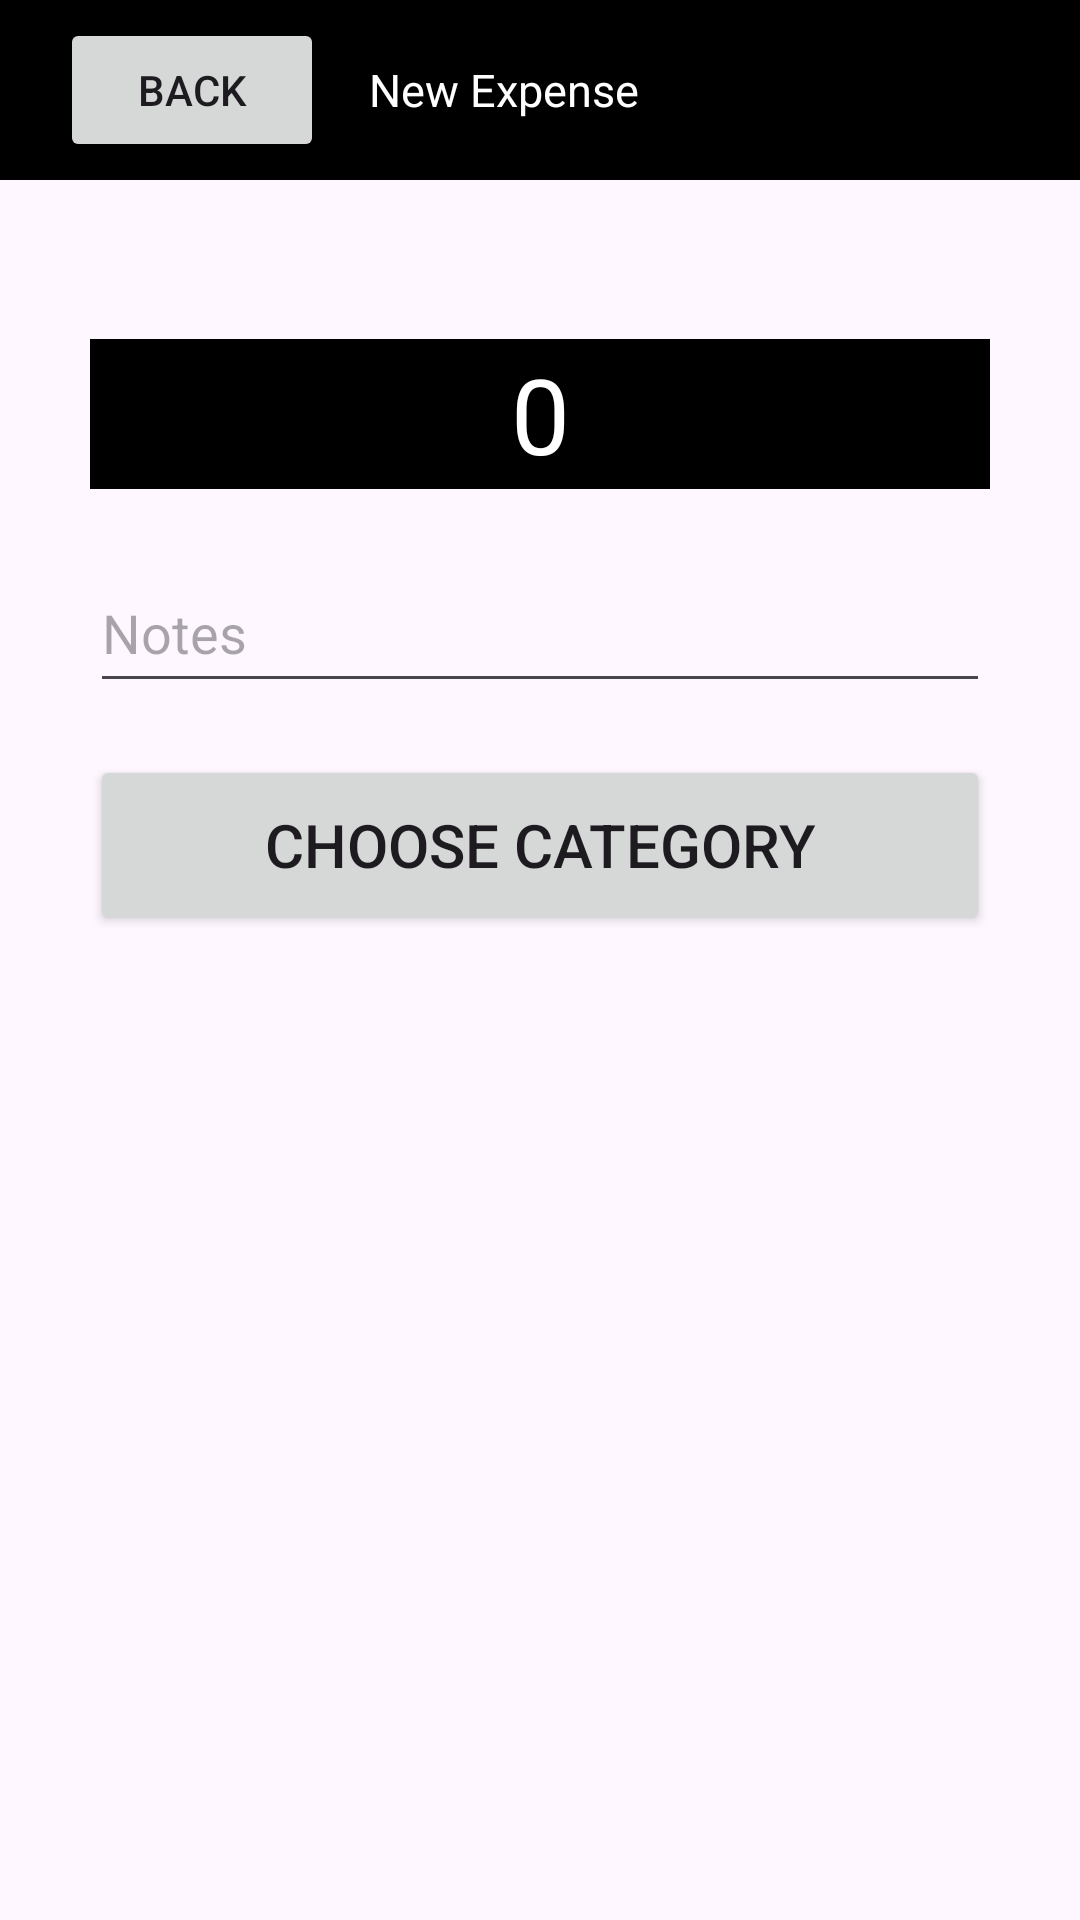

Write the Android layout XML for this screen, with the resource values it uses.
<!-- AndroidManifest.xml: application theme Theme.Ecome -->
<!-- res/layout/add_expense_page.xml -->
<?xml version="1.0" encoding="utf-8"?>
<androidx.constraintlayout.widget.ConstraintLayout
    xmlns:android="http://schemas.android.com/apk/res/android"
    xmlns:app="http://schemas.android.com/apk/res-auto"
    android:id="@+id/add_expense_page"
    android:layout_width="match_parent"
    android:layout_height="match_parent">

    <LinearLayout
        android:id="@+id/upperContainer"
        android:layout_height="60dp"
        android:layout_width="match_parent"
        android:background="@color/black"
        android:orientation="horizontal"
        android:paddingLeft="20dp"
        app:layout_constraintStart_toStartOf="parent"
        app:layout_constraintTop_toTopOf="parent"
        app:layout_constraintEnd_toEndOf="parent">
        <Button
            android:id="@+id/backButton"
            android:layout_width="wrap_content"
            android:layout_height="wrap_content"
            android:layout_gravity="start|center_vertical"
            android:text="BACK"/>

        <TextView
            android:id="@+id/addExpenseTitle"
            android:layout_width="wrap_content"
            android:layout_height="wrap_content"
            android:layout_gravity="start|center_vertical"
            android:text="New Expense"
            android:textColor="@color/white"
            android:textSize="15sp"
            android:layout_marginLeft="15dp"/>
    </LinearLayout>

    <EditText
        android:id="@+id/expenseAmount"
        android:layout_width="300dp"
        android:layout_height="50dp"
        android:background="@color/black"
        android:text="0"
        android:textSize="35dp"
        android:textColor="@color/white"
        android:gravity="center"
        app:layout_constraintVertical_bias="0.1"
        app:layout_constraintTop_toBottomOf="@+id/upperContainer"
        app:layout_constraintStart_toStartOf="parent"
        app:layout_constraintEnd_toEndOf="parent"
        app:layout_constraintBottom_toBottomOf="parent"/>

    <EditText
        android:id="@+id/expenseNote"
        android:layout_width="300dp"
        android:layout_height="50dp"
        android:hint="Notes"
        app:layout_constraintVertical_bias="0.05"
        app:layout_constraintTop_toBottomOf="@+id/expenseAmount"
        app:layout_constraintStart_toStartOf="parent"
        app:layout_constraintEnd_toEndOf="parent"
        app:layout_constraintBottom_toBottomOf="parent"/>

    <Button
        android:id="@+id/chooseExpenseCategoryButton"
        android:layout_width="300dp"
        android:layout_height="60dp"
        android:text="CHOOSE CATEGORY"
        android:textSize="20dp"
        app:layout_constraintVertical_bias="0.05"
        app:layout_constraintTop_toBottomOf="@+id/expenseNote"
        app:layout_constraintStart_toStartOf="parent"
        app:layout_constraintEnd_toEndOf="parent"
        app:layout_constraintBottom_toBottomOf="parent"/>

    <FrameLayout
        android:id="@+id/expense_category_frame"
        android:layout_width="match_parent"
        android:layout_height="330dp"
        android:orientation="vertical"
        android:gravity="center"
        app:layout_constraintTop_toBottomOf="@+id/chooseExpenseCategoryButton"/>


</androidx.constraintlayout.widget.ConstraintLayout>
<!-- resources referenced by this layout -->
<resources>
  <color name="black">#FF000000</color>
  <color name="white">#FFFFFFFF</color>
  <style name="Theme.Ecome" parent="Base.Theme.Ecome" />
  <style name="Base.Theme.Ecome" parent="Theme.Material3.DayNight.NoActionBar">
          
          
      </style>
</resources>
